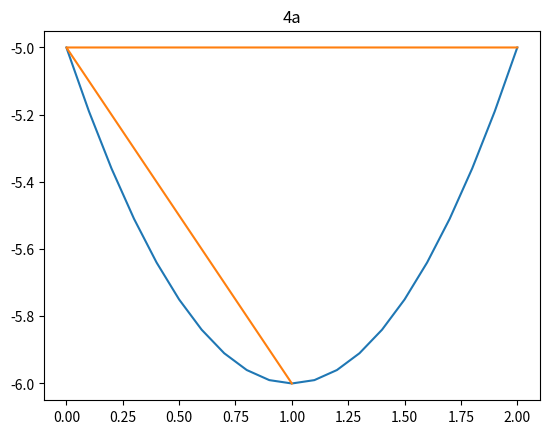

Source code (Python): (Note: this script raises an exception after producing the figure.)
import numpy as np
import sympy as sp
import math as m
import matplotlib.pyplot as plt
x = sp.symbols('x')
#(a)
f = x ** 2 - 2 * x - 5
df = sp.diff(f, x)
cvals = sp.solve(df,x)
for x_c in cvals:
    if x_c < 0 or x_c > 2: cvals.remove(x_c)
cvals.extend([0, 2])
yvals = [f.subs(x, v) for v in cvals]
x1 = np.arange(0, 2.1, 0.1)
f1 = lambda x: x ** 2 - 2 * x - 5
y = list(map(f1, x1))
plt.plot(x1, y)
plt.plot(cvals, yvals)
plt.title('4a')
plt.show
#(b)
f = 3 * x + x ** 3 + 5
df = sp.diff(f, x)
cvals = sp.solve(df,x)
for x_c in cvals:
    if x_c < - 4 or x_c > 4: cvals.remove(x_c)
cvals.extend([-4, 4])
yvals = [f.subs(x, v) for v in cvals]
x1 = np.arange(-4.1, 4.1, 0.1)
f1 = lambda x: 3 * x + x ** 3 + 5
y = list(map(f1, x1))
plt.plot(x1, y)
plt.plot(cvals, yvals)
plt.title('4b')
plt.show
#(c)
f = sp.sin(x) + 3 * x ** 2
df = sp.diff(f, x)
cvals = sp.solve(df,x)
for x_c in cvals:
    if x_c < - 2 or x_c > 2: cvals.remove(x_c)
cvals.extend([- 2, 2])
yvals = [f.subs(x, v) for v in cvals]
x1 = np.arange(- 4.1, 4.1, 0.1)
f1 = lambda x: sp.sin(x) + 3 * x ** 2
y = list(map(f1, x1))
plt.plot(x1, y)
plt.plot(cvals, yvals)
plt.title('4c')
plt.show
#(d)
f = sp.exp(x ** 2) + 3 * x
df = sp.diff(f, x)
cvals = sp.solve(df,x)
for x_c in cvals:
    if x_c < - 1 or x_c > 1: cvals.remove(x_c)
cvals.extend([- 1, 1])
yvals = [f.subs(x, v) for v in cvals]
x1 = np.arange(- 4.1, 4.1, 0.1)
f1 = lambda x: sp.exp(x ** 2) + 3 * x
y = list(map(f1, x1))
plt.plot(x1, y)
plt.plot(cvals, yvals)
plt.title('4d')
plt.show
